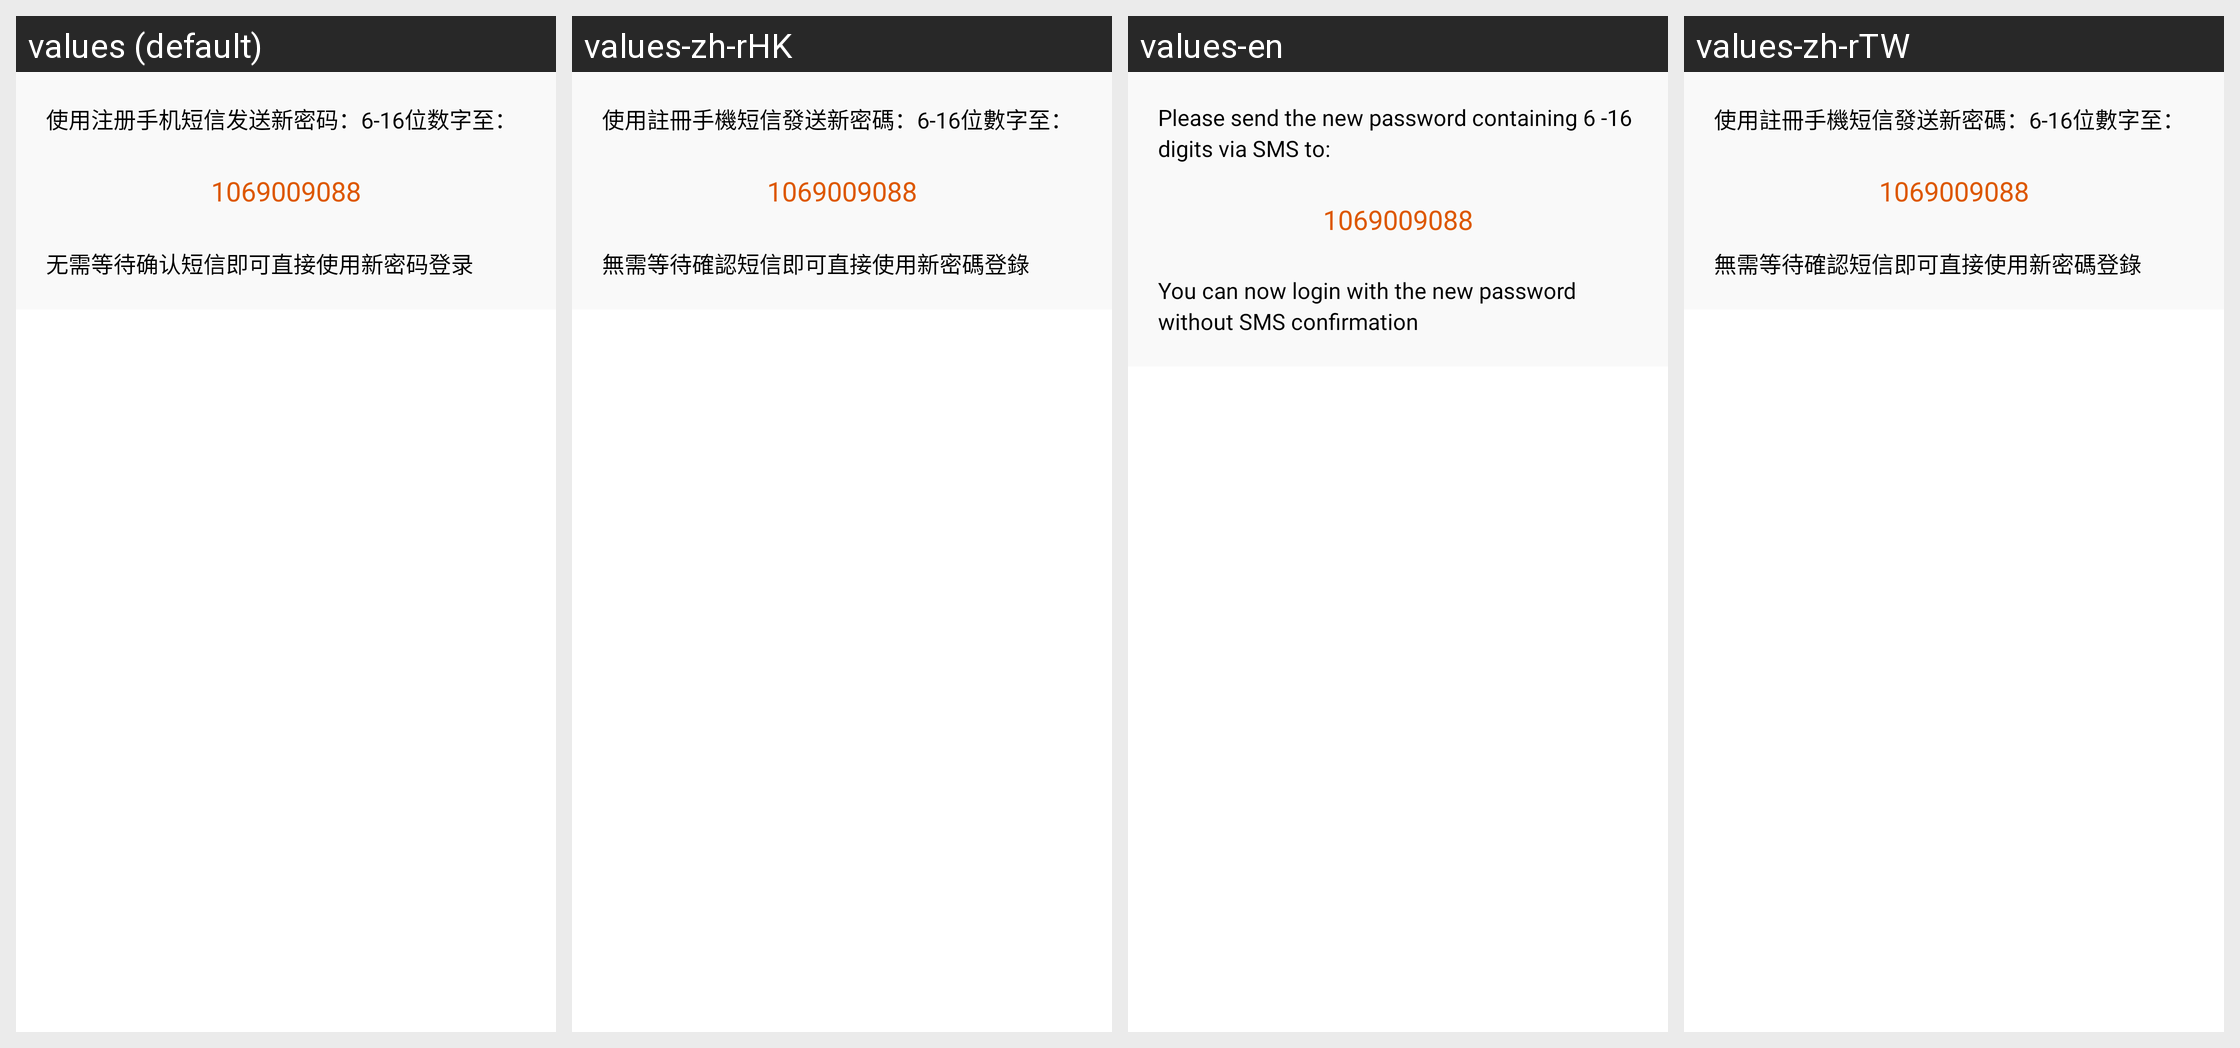

Strings drawn on this Android screen and how each of the app's shown locales translates them:
Android screen res/layout/retrive_phonenum.xml rendered under 4 locales, left to right: values (default), values-zh-rHK, values-en, values-zh-rTW. Device: Nexus 5 (rendered at 1080×1920; each locale shown at half size, 540×960, under a caption strip naming it); theme Theme.MaterialComponents.DayNight.NoActionBar.
Strings drawn on this screen, with the default value and each locale's value (text and hints the layout hard-codes, and strings that could not be matched under every locale, appear in the picture but are not listed):

tv_phoneretrive_title
  values: 使用注册手机短信发送新密码：6-16位数字至：
  values-zh-rHK: 使用註冊手機短信發送新密碼：6-16位數字至：
  values-en: Please send the new password containing 6 -16 digits via SMS to:
  values-zh-rTW: 使用註冊手機短信發送新密碼：6-16位數字至：

tv_phoneretrive_suffix
  values: 无需等待确认短信即可直接使用新密码登录
  values-zh-rHK: 無需等待確認短信即可直接使用新密碼登錄
  values-en: You can now login with the new password without SMS confirmation
  values-zh-rTW: 無需等待確認短信即可直接使用新密碼登錄
